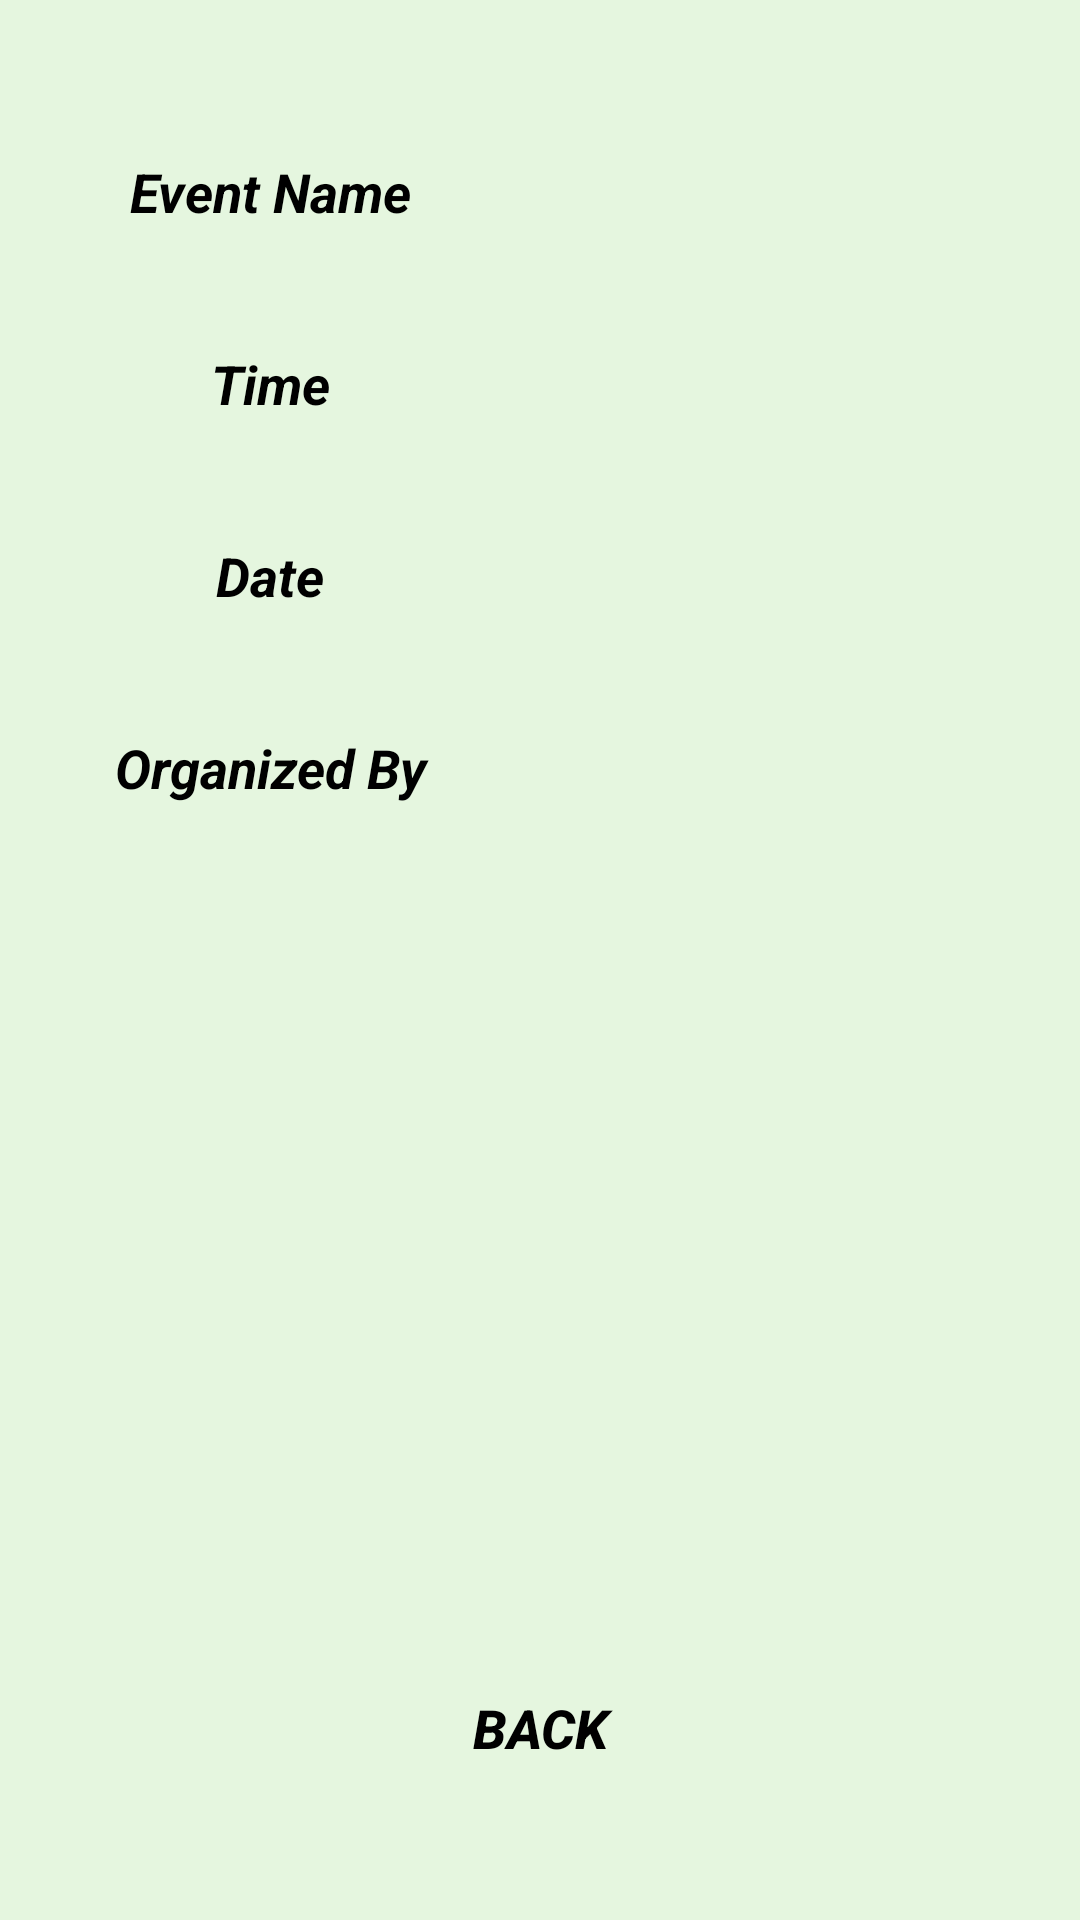

Reconstruct the res/layout file that produces this screen, plus the resources it refers to.
<!-- AndroidManifest.xml: application theme Theme.NSBMAssist -->
<!-- res/layout/activity_sc_details.xml -->
<?xml version="1.0" encoding="utf-8"?>
<androidx.constraintlayout.widget.ConstraintLayout xmlns:android="http://schemas.android.com/apk/res/android"
    xmlns:app="http://schemas.android.com/apk/res-auto"
    xmlns:tools="http://schemas.android.com/tools"
    android:layout_width="match_parent"
    android:layout_height="match_parent"
    android:background="@color/light_green"
    tools:context=".Activity.SCEvents.ScDetailsActivity">

    <TextView
        android:layout_width="0dp"
        android:layout_height="0dp"
        android:text="@string/eveName"
        android:textStyle="bold|italic"
        android:textSize="18sp"
        android:textColor="@color/black"
        android:gravity="center"
        app:layout_constraintTop_toTopOf="@id/guidelineFour"
        app:layout_constraintBottom_toTopOf="@id/guidelineFive"
        app:layout_constraintStart_toStartOf="@id/guidelineOne"
        app:layout_constraintEnd_toEndOf="@id/guidelineTwo" />

    <TextView
        android:layout_width="0dp"
        android:layout_height="0dp"
        android:text="@string/time"
        android:textStyle="bold|italic"
        android:textSize="18sp"
        android:textColor="@color/black"
        android:gravity="center"
        app:layout_constraintTop_toTopOf="@id/guidelineFive"
        app:layout_constraintBottom_toTopOf="@id/guidelineSix"
        app:layout_constraintStart_toStartOf="@id/guidelineOne"
        app:layout_constraintEnd_toEndOf="@id/guidelineTwo" />

    <TextView
        android:layout_width="0dp"
        android:layout_height="0dp"
        android:text="@string/date"
        android:textStyle="bold|italic"
        android:textSize="18sp"
        android:textColor="@color/black"
        android:gravity="center"
        app:layout_constraintTop_toTopOf="@id/guidelineSix"
        app:layout_constraintBottom_toTopOf="@id/guidelineSeven"
        app:layout_constraintStart_toStartOf="@id/guidelineOne"
        app:layout_constraintEnd_toEndOf="@id/guidelineTwo" />

    <TextView
        android:layout_width="0dp"
        android:layout_height="0dp"
        android:text="@string/organized_by"
        android:textStyle="bold|italic"
        android:textSize="18sp"
        android:textColor="@color/black"
        android:gravity="center"
        app:layout_constraintTop_toTopOf="@id/guidelineSeven"
        app:layout_constraintBottom_toTopOf="@id/guidelineEight"
        app:layout_constraintStart_toStartOf="@id/guidelineOne"
        app:layout_constraintEnd_toEndOf="@id/guidelineTwo" />


    <TextView
        android:id="@+id/tvEveName"
        android:layout_width="0dp"
        android:layout_height="0dp"
        android:textStyle="bold|italic"
        android:textSize="18sp"
        android:textColor="@color/black"
        android:gravity="center"
        app:layout_constraintTop_toTopOf="@id/guidelineFour"
        app:layout_constraintBottom_toTopOf="@id/guidelineFive"
        app:layout_constraintStart_toStartOf="@id/guidelineTwo"
        app:layout_constraintEnd_toEndOf="@id/guidelineThree" />

    <TextView
        android:id="@+id/tvTime"
        android:layout_width="0dp"
        android:layout_height="0dp"
        android:textStyle="bold|italic"
        android:textSize="18sp"
        android:textColor="@color/black"
        android:gravity="center"
        app:layout_constraintTop_toTopOf="@id/guidelineFive"
        app:layout_constraintBottom_toTopOf="@id/guidelineSix"
        app:layout_constraintStart_toStartOf="@id/guidelineTwo"
        app:layout_constraintEnd_toEndOf="@id/guidelineThree" />

    <TextView
        android:id="@+id/tvDate"
        android:layout_width="0dp"
        android:layout_height="0dp"
        android:textStyle="bold|italic"
        android:textSize="18sp"
        android:textColor="@color/black"
        android:gravity="center"
        app:layout_constraintTop_toTopOf="@id/guidelineSix"
        app:layout_constraintBottom_toTopOf="@id/guidelineSeven"
        app:layout_constraintStart_toStartOf="@id/guidelineTwo"
        app:layout_constraintEnd_toEndOf="@id/guidelineThree" />

    <TextView
        android:id="@+id/tvOrgBy"
        android:layout_width="0dp"
        android:layout_height="0dp"
        android:textStyle="bold|italic"
        android:textSize="18sp"
        android:textColor="@color/black"
        android:gravity="center"
        app:layout_constraintTop_toTopOf="@id/guidelineSeven"
        app:layout_constraintBottom_toTopOf="@id/guidelineEight"
        app:layout_constraintStart_toStartOf="@id/guidelineTwo"
        app:layout_constraintEnd_toEndOf="@id/guidelineThree" />


    <Button
        android:id="@+id/btnBkSc"
        android:layout_width="0dp"
        android:layout_height="0dp"
        android:background="@android:color/transparent"
        android:gravity="center"
        android:text="@string/bk"
        android:textColor="@color/black"
        android:textSize="18sp"
        android:textStyle="bold|italic"
        app:layout_constraintBottom_toBottomOf="@id/guidelineTweleve"
        app:layout_constraintEnd_toEndOf="@id/guidelineThree"
        app:layout_constraintStart_toStartOf="@id/guidelineOne"
        app:layout_constraintTop_toTopOf="@id/guidelineEleven" />

    <androidx.constraintlayout.widget.Guideline
        android:id="@+id/guidelineOne"
        android:layout_width="wrap_content"
        android:layout_height="wrap_content"
        android:orientation="vertical"
        app:layout_constraintGuide_percent="0.05" />

    <androidx.constraintlayout.widget.Guideline
        android:id="@+id/guidelineTwo"
        android:layout_width="wrap_content"
        android:layout_height="wrap_content"
        android:orientation="vertical"
        app:layout_constraintGuide_percent="0.45" />

    <androidx.constraintlayout.widget.Guideline
        android:id="@+id/guidelineThree"
        android:layout_width="wrap_content"
        android:layout_height="wrap_content"
        android:orientation="vertical"
        app:layout_constraintGuide_percent="0.95" />

    <androidx.constraintlayout.widget.Guideline
        android:id="@+id/guidelineFour"
        android:layout_width="wrap_content"
        android:layout_height="wrap_content"
        android:orientation="horizontal"
        app:layout_constraintGuide_percent="0.05" />

    <androidx.constraintlayout.widget.Guideline
        android:id="@+id/guidelineFive"
        android:layout_width="wrap_content"
        android:layout_height="wrap_content"
        android:orientation="horizontal"
        app:layout_constraintGuide_percent="0.15" />

    <androidx.constraintlayout.widget.Guideline
        android:id="@+id/guidelineSix"
        android:layout_width="wrap_content"
        android:layout_height="wrap_content"
        android:orientation="horizontal"
        app:layout_constraintGuide_percent="0.25" />

    <androidx.constraintlayout.widget.Guideline
        android:id="@+id/guidelineSeven"
        android:layout_width="wrap_content"
        android:layout_height="wrap_content"
        android:orientation="horizontal"
        app:layout_constraintGuide_percent="0.35" />

    <androidx.constraintlayout.widget.Guideline
        android:id="@+id/guidelineEight"
        android:layout_width="wrap_content"
        android:layout_height="wrap_content"
        android:orientation="horizontal"
        app:layout_constraintGuide_percent="0.45" />


    <androidx.constraintlayout.widget.Guideline
        android:id="@+id/guidelineEleven"
        android:layout_width="wrap_content"
        android:layout_height="wrap_content"
        android:orientation="horizontal"
        app:layout_constraintGuide_percent="0.85" />

    <androidx.constraintlayout.widget.Guideline
        android:id="@+id/guidelineTweleve"
        android:layout_width="wrap_content"
        android:layout_height="wrap_content"
        android:orientation="horizontal"
        app:layout_constraintGuide_percent="0.95" />
</androidx.constraintlayout.widget.ConstraintLayout>
<!-- resources referenced by this layout -->
<resources>
  <color name="black">#FF000000</color>
  <color name="light_green">#E5F6DF</color>
  <string name="bk">Back</string>
  <string name="date">Date</string>
  <string name="eveName">Event Name</string>
  <string name="organized_by">Organized By</string>
  <string name="time">Time</string>
  <style name="Theme.NSBMAssist" parent="Theme.MaterialComponents.DayNight.DarkActionBar">
          
          <item name="colorPrimary">@color/mainGreen</item>
          <item name="colorPrimaryVariant">@color/mainGreen</item>
          <item name="colorOnPrimary">@color/white</item>
          
          <item name="colorSecondary">@color/teal_200</item>
          <item name="colorSecondaryVariant">@color/teal_700</item>
          <item name="colorOnSecondary">@color/black</item>
          
          <item name="android:statusBarColor" tools:targetApi="l">?attr/colorPrimaryVariant</item>
          
      </style>
  <color name="mainGreen">#35D624</color>
  <color name="white">#FFFFFFFF</color>
  <color name="teal_200">#FF03DAC5</color>
  <color name="teal_700">#FF018786</color>
</resources>
